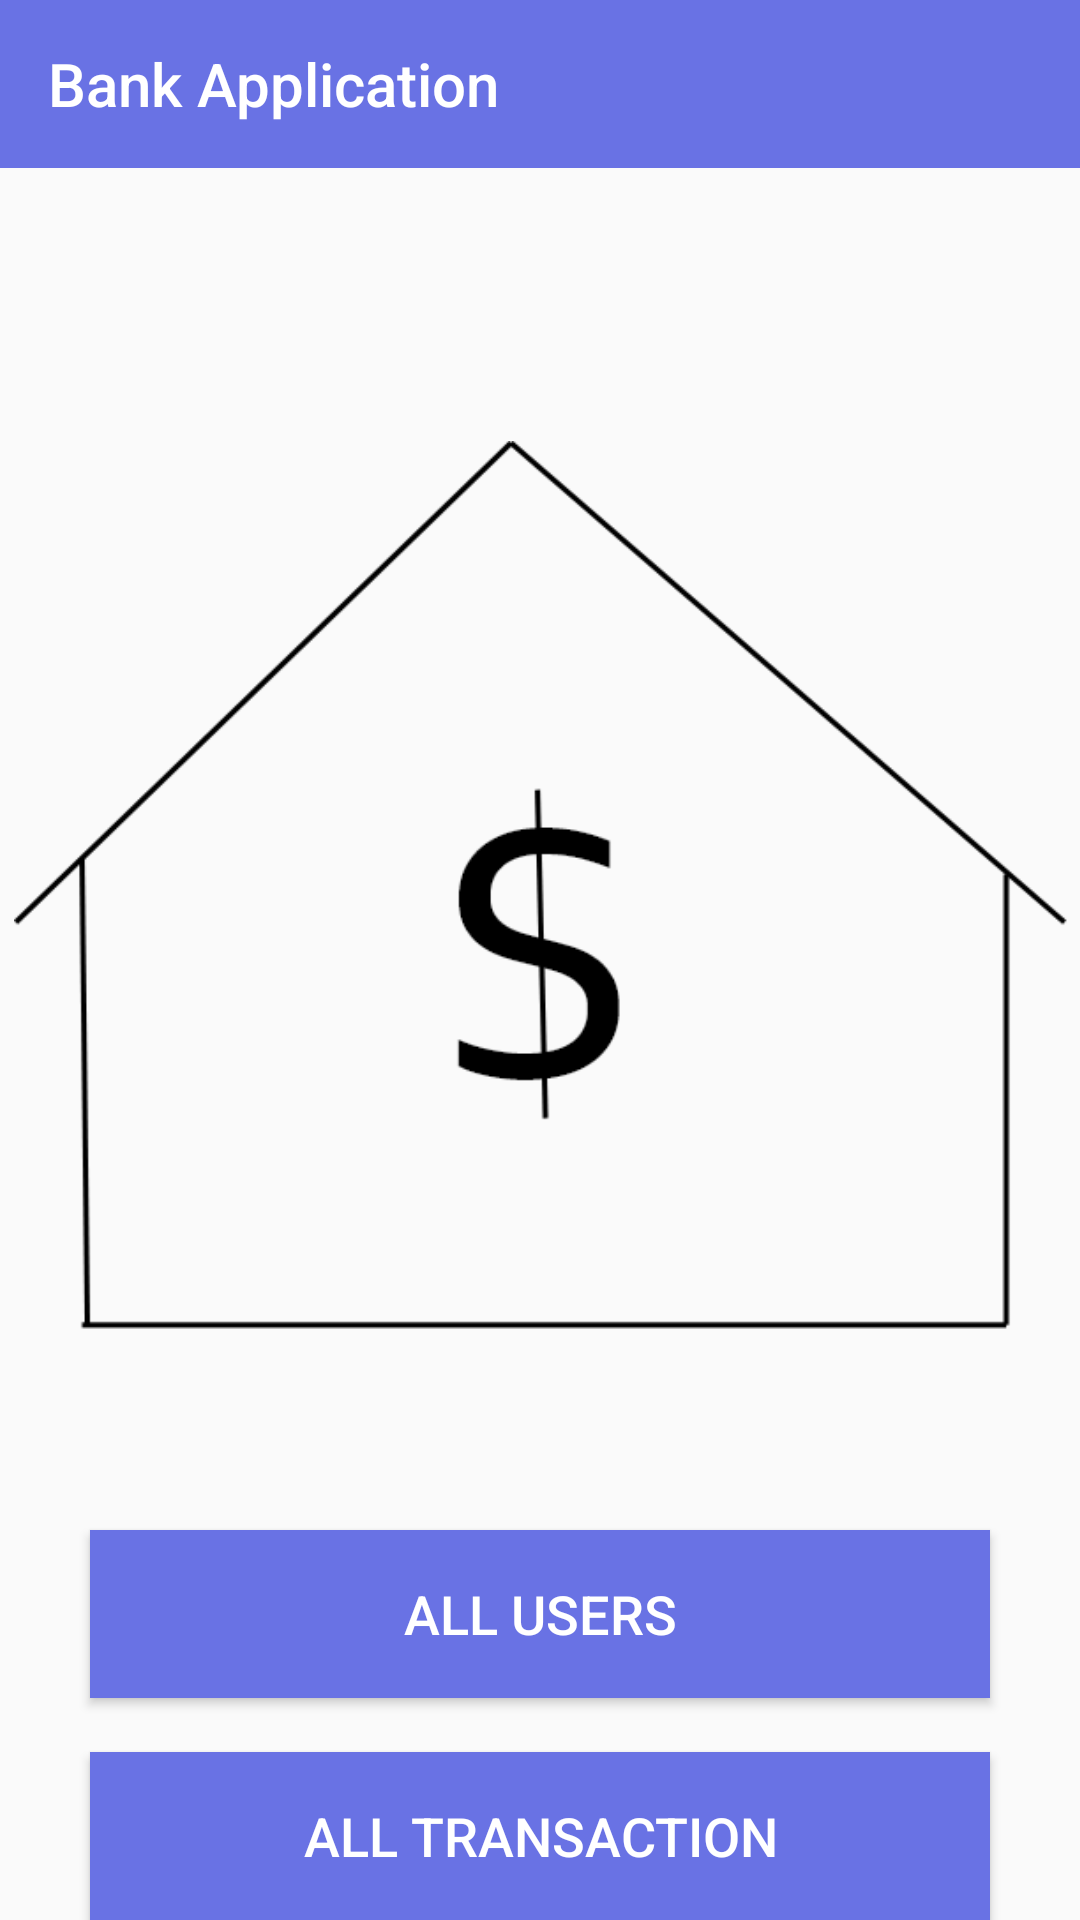

Android layout source for this screen:
<!-- AndroidManifest.xml: application theme Theme.BankApplication -->
<!-- res/layout/activity_main.xml -->
<?xml version="1.0" encoding="utf-8"?>
<ScrollView xmlns:android="http://schemas.android.com/apk/res/android"
    xmlns:app="http://schemas.android.com/apk/res-auto"
    xmlns:tools="http://schemas.android.com/tools"
    android:layout_width="match_parent"
    android:layout_height="match_parent"
    tools:context=".activity.MainActivity">

    <androidx.constraintlayout.widget.ConstraintLayout
        android:layout_width="match_parent"
        android:layout_height="wrap_content">


        <include
            android:id="@+id/include2"
            layout="@layout/toolbar" />

        <ImageView
            android:id="@+id/bank_logo"
            android:layout_width="@dimen/big_image_width"
            android:layout_height="@dimen/big_image_height"
            android:layout_marginLeft="46dp"
            android:layout_marginTop="147dp"
            android:layout_marginRight="46dp"
            app:layout_constraintEnd_toEndOf="parent"
            app:layout_constraintStart_toStartOf="parent"
            app:layout_constraintTop_toTopOf="parent"
            app:srcCompat="@drawable/bank_logo"
            android:contentDescription="@string/app_name" />

        <Button
            android:id="@+id/all_users"
            android:layout_width="@dimen/all_users_width"
            android:layout_height="@dimen/all_users_height"
            android:layout_marginTop="67dp"
            android:background="@drawable/round_button"
            android:text="@string/all_users"
            android:textSize="18sp"
            android:textColor="@color/white"
            app:layout_constraintEnd_toEndOf="parent"
            app:layout_constraintStart_toStartOf="parent"
            app:layout_constraintTop_toBottomOf="@+id/bank_logo" />

        <Button
            android:id="@+id/all_transaction"
            android:layout_width="@dimen/all_users_width"
            android:layout_height="@dimen/all_users_height"
            android:layout_marginTop="18dp"
            android:background="@drawable/round_button"
            android:text="@string/all_transaction"
            android:textSize="18sp"
            android:textColor="@color/white"
            app:layout_constraintEnd_toEndOf="parent"
            app:layout_constraintStart_toStartOf="parent"
            app:layout_constraintTop_toBottomOf="@+id/all_users" />

    </androidx.constraintlayout.widget.ConstraintLayout>
</ScrollView>
<!-- res/layout/toolbar.xml (included above) -->
<?xml version="1.0" encoding="utf-8"?>
<androidx.constraintlayout.widget.ConstraintLayout xmlns:android="http://schemas.android.com/apk/res/android"
    xmlns:app="http://schemas.android.com/apk/res-auto"
    android:layout_width="match_parent"
    android:layout_height="match_parent">

    <androidx.appcompat.widget.Toolbar
        android:id="@+id/toolbar"
        android:layout_width="match_parent"
        android:layout_height="wrap_content"
        android:background="@color/purple_500"
        android:theme="@style/ThemeOverlay.AppCompat.Dark.ActionBar"
        app:layout_constraintEnd_toEndOf="parent"
        app:layout_constraintStart_toStartOf="parent"
        app:layout_constraintTop_toTopOf="parent"
        app:title="Bank Application" />


</androidx.constraintlayout.widget.ConstraintLayout>
<!-- resources referenced by this layout -->
<resources>
  <color name="purple_500">#6972e4</color>
  <color name="white">#FFFFFFFF</color>
  <dimen name="all_users_height">56dp</dimen>
  <dimen name="all_users_width">300dp</dimen>
  <dimen name="big_image_height">296dp</dimen>
  <dimen name="big_image_width">362dp</dimen>
  <!-- drawable bank_logo: png bitmap (drawable, 19824 bytes) -->
  <!-- drawable round_button (drawable) -->
  <?xml version="1.0" encoding="utf-8"?>
  <shape xmlns:android="http://schemas.android.com/apk/res/android"
      android:shape="rectangle">
  
      <solid android:color="@color/purple_500"/>
  
  
  
  </shape>
  <string name="all_transaction">All Transaction</string>
  <string name="all_users">All Users</string>
  <string name="app_name">Bank Application</string>
  <style name="Theme.BankApplication" parent="Theme.AppCompat.Light.NoActionBar">
          
          <item name="colorPrimary">@color/purple_500</item>
          <item name="colorPrimaryVariant">@color/purple_700</item>
          <item name="colorOnPrimary">@color/white</item>
          
  
  
          <item name="colorOnSecondary">@color/black</item>
          
          <item name="android:statusBarColor" tools:targetApi="l">?attr/colorPrimaryVariant</item>
          
      </style>
  <color name="purple_700">#a2ace9</color>
  <color name="black">#FF000000</color>
</resources>
